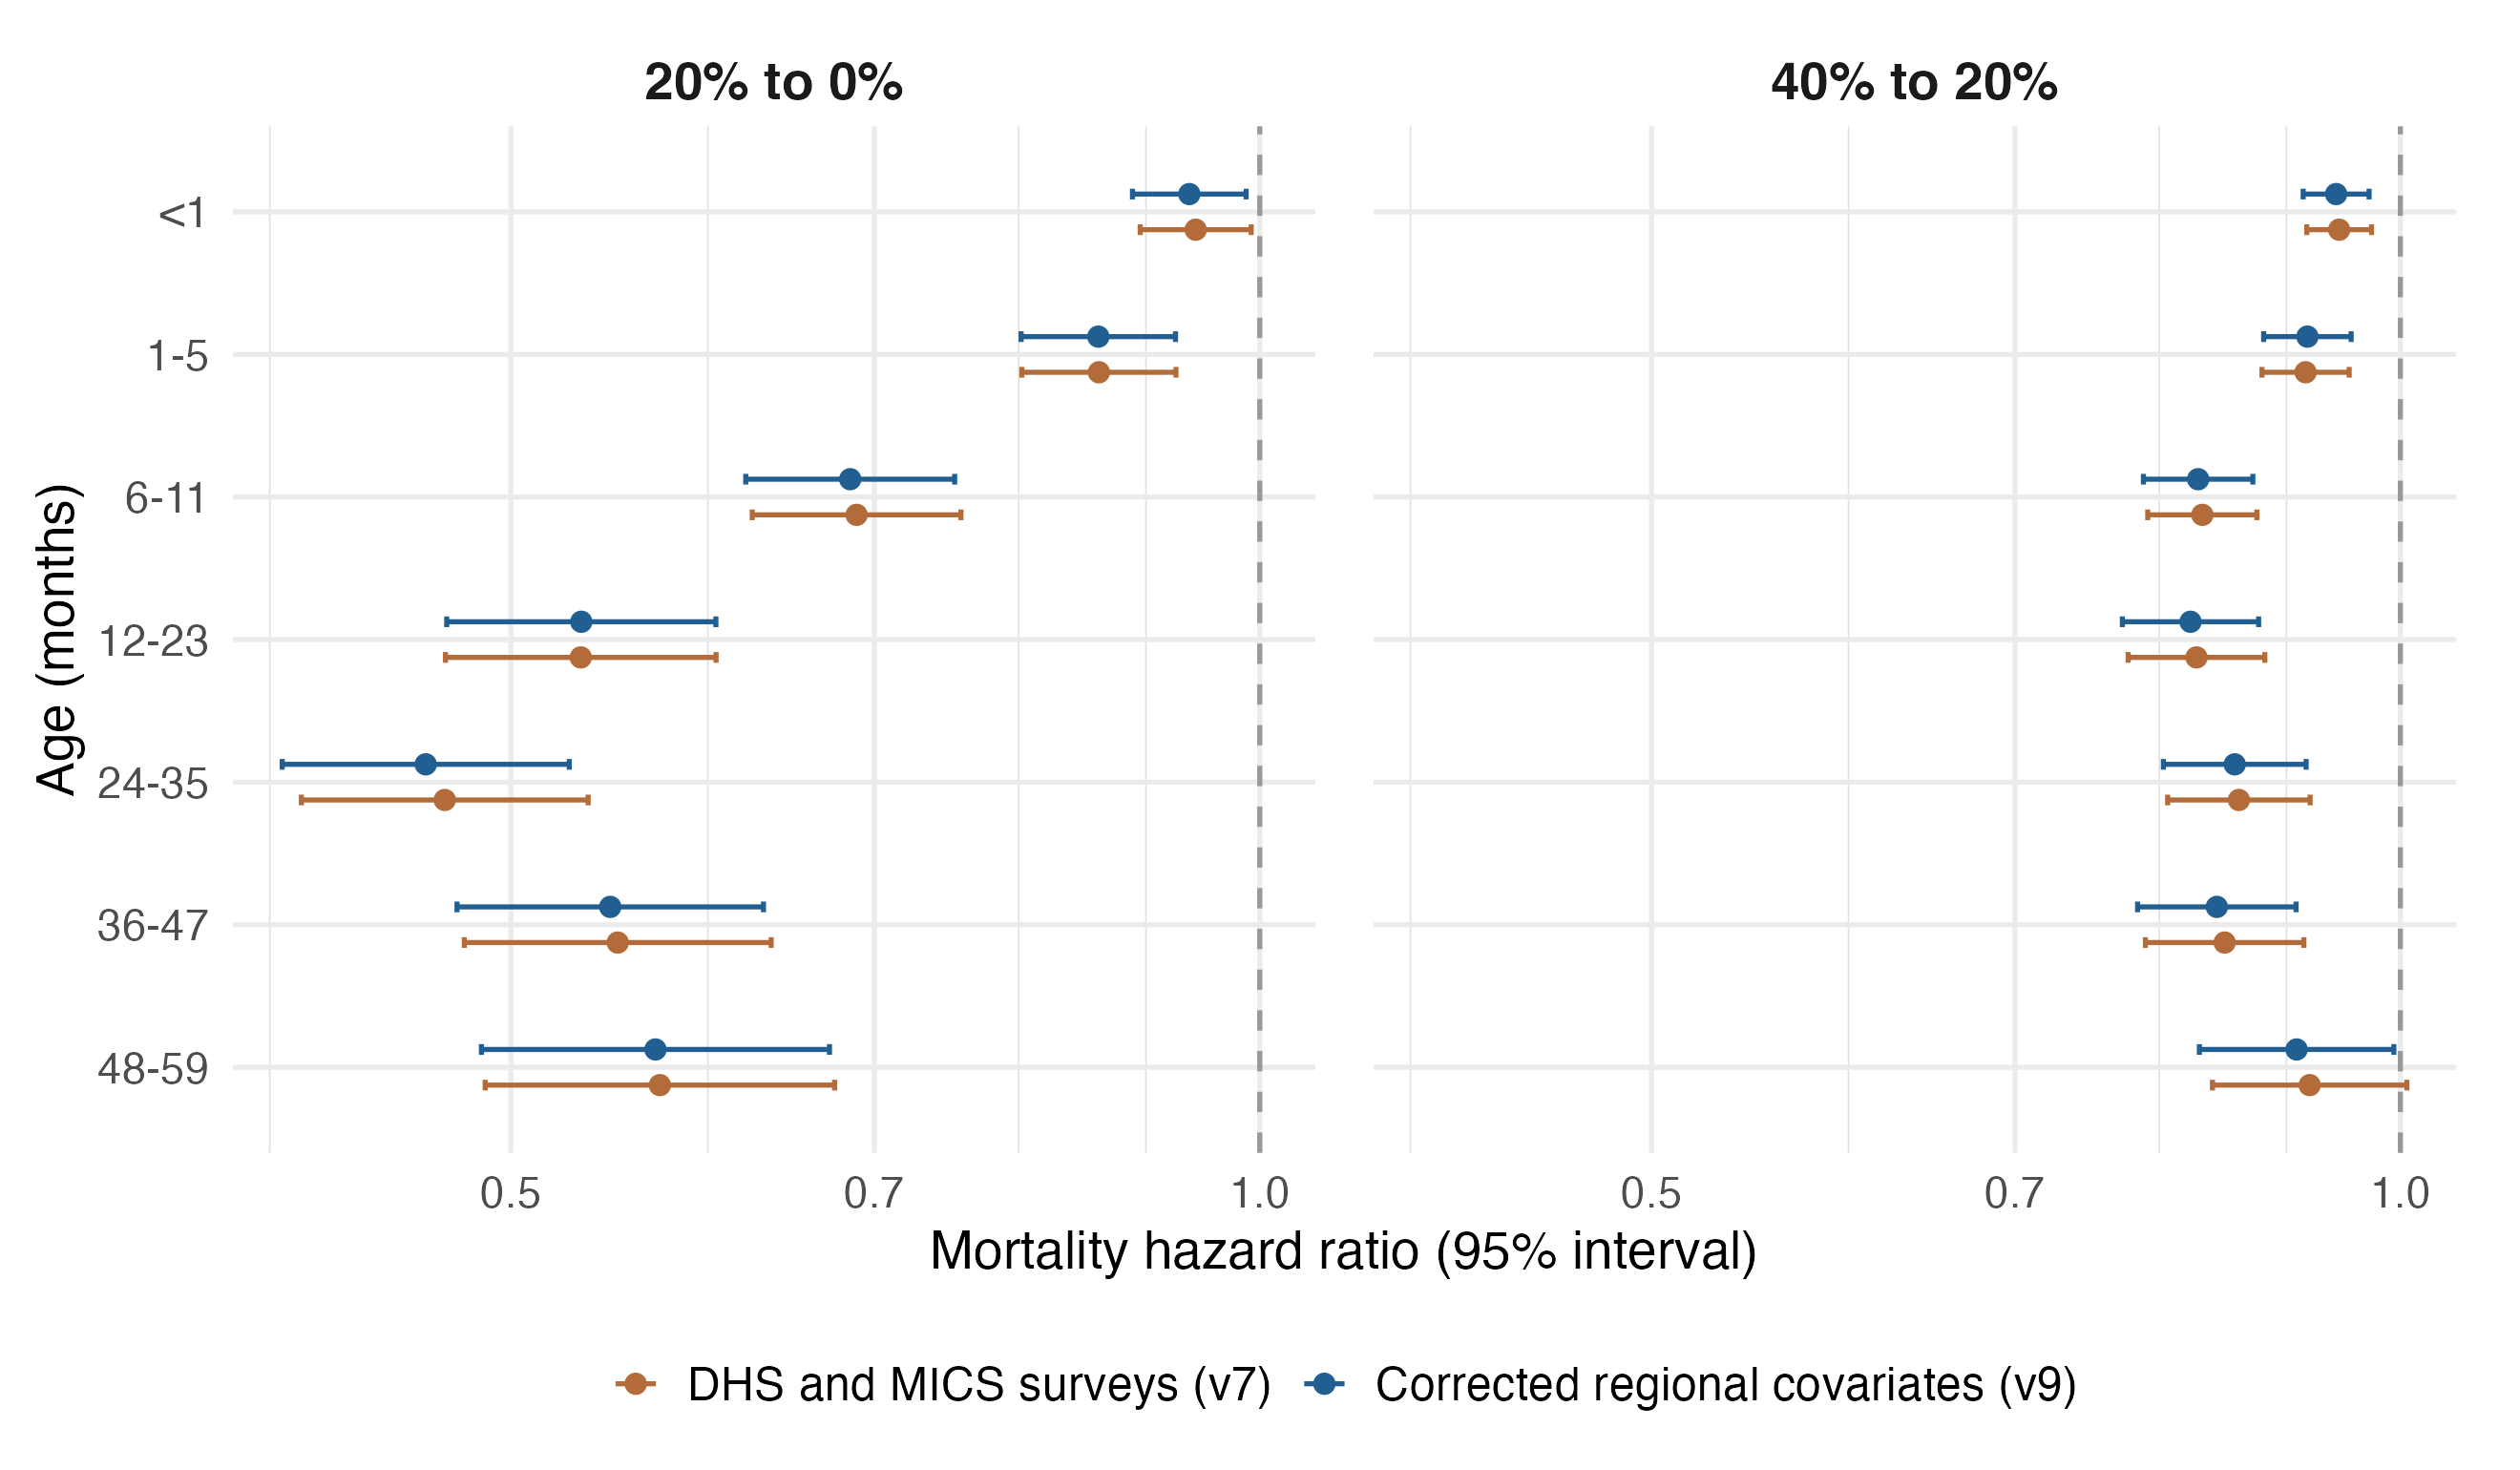

Values plotted in this chart, from the file beside it:
age_band, contrast, hazard_ratio, lower_95, upper_95, zero_extrapolation, iteration, reduction_pct, reduction_lower_95, reduction_upper_95
<1, 40% to 20%, 0.9449, 0.917, 0.9737, FALSE, DHS and MICS surveys (v7), 5.509, 2.635, 8.298
1-5, 40% to 20%, 0.916, 0.8798, 0.9537, FALSE, DHS and MICS surveys (v7), 8.4, 4.628, 12.02
6-11, 40% to 20%, 0.8325, 0.7915, 0.8757, FALSE, DHS and MICS surveys (v7), 16.75, 12.43, 20.85
12-23, 40% to 20%, 0.828, 0.7773, 0.8821, FALSE, DHS and MICS surveys (v7), 17.2, 11.79, 22.27
24-35, 40% to 20%, 0.8612, 0.8062, 0.9199, FALSE, DHS and MICS surveys (v7), 13.88, 8.013, 19.38
36-47, 40% to 20%, 0.8499, 0.7898, 0.9146, FALSE, DHS and MICS surveys (v7), 15.01, 8.543, 21.02
48-59, 40% to 20%, 0.9195, 0.8404, 1.006, FALSE, DHS and MICS surveys (v7), 8.052, -0.604, 15.96
<1, 20% to 0%, 0.9424, 0.8952, 0.9921, TRUE, DHS and MICS surveys (v7), 5.758, 0.7898, 10.48
1-5, 20% to 0%, 0.8617, 0.8023, 0.9254, TRUE, DHS and MICS surveys (v7), 13.83, 7.464, 19.77
6-11, 20% to 0%, 0.6886, 0.6252, 0.7584, TRUE, DHS and MICS surveys (v7), 31.14, 24.16, 37.48
12-23, 20% to 0%, 0.5334, 0.4706, 0.6046, TRUE, DHS and MICS surveys (v7), 46.66, 39.54, 52.94
24-35, 20% to 0%, 0.4703, 0.4119, 0.537, TRUE, DHS and MICS surveys (v7), 52.97, 46.3, 58.81
36-47, 20% to 0%, 0.552, 0.4789, 0.6362, TRUE, DHS and MICS surveys (v7), 44.8, 36.38, 52.11
48-59, 20% to 0%, 0.5739, 0.4882, 0.6747, TRUE, DHS and MICS surveys (v7), 42.61, 32.53, 51.18
<1, 40% to 20%, 0.9423, 0.914, 0.9715, FALSE, Corrected regional covariates (v9), 5.772, 2.852, 8.603
1-5, 40% to 20%, 0.9176, 0.8812, 0.9555, FALSE, Corrected regional covariates (v9), 8.244, 4.454, 11.88
6-11, 40% to 20%, 0.8293, 0.7883, 0.8724, FALSE, Corrected regional covariates (v9), 17.07, 12.76, 21.17
12-23, 40% to 20%, 0.8235, 0.7731, 0.877, FALSE, Corrected regional covariates (v9), 17.65, 12.3, 22.69
24-35, 40% to 20%, 0.8579, 0.803, 0.9165, FALSE, Corrected regional covariates (v9), 14.21, 8.352, 19.7
36-47, 40% to 20%, 0.8438, 0.7841, 0.908, FALSE, Corrected regional covariates (v9), 15.62, 9.2, 21.59
48-59, 40% to 20%, 0.9084, 0.8303, 0.994, FALSE, Corrected regional covariates (v9), 9.157, 0.603, 16.97
<1, 20% to 0%, 0.9369, 0.8889, 0.9875, TRUE, Corrected regional covariates (v9), 6.312, 1.252, 11.11
1-5, 20% to 0%, 0.8612, 0.8018, 0.925, TRUE, Corrected regional covariates (v9), 13.88, 7.501, 19.82
6-11, 20% to 0%, 0.6845, 0.6214, 0.754, TRUE, Corrected regional covariates (v9), 31.55, 24.6, 37.86
12-23, 20% to 0%, 0.5337, 0.4711, 0.6045, TRUE, Corrected regional covariates (v9), 46.63, 39.55, 52.89
24-35, 20% to 0%, 0.4621, 0.4046, 0.5278, TRUE, Corrected regional covariates (v9), 53.79, 47.22, 59.54
36-47, 20% to 0%, 0.5481, 0.4757, 0.6317, TRUE, Corrected regional covariates (v9), 45.19, 36.83, 52.43
48-59, 20% to 0%, 0.5716, 0.4865, 0.6715, TRUE, Corrected regional covariates (v9), 42.84, 32.85, 51.35
